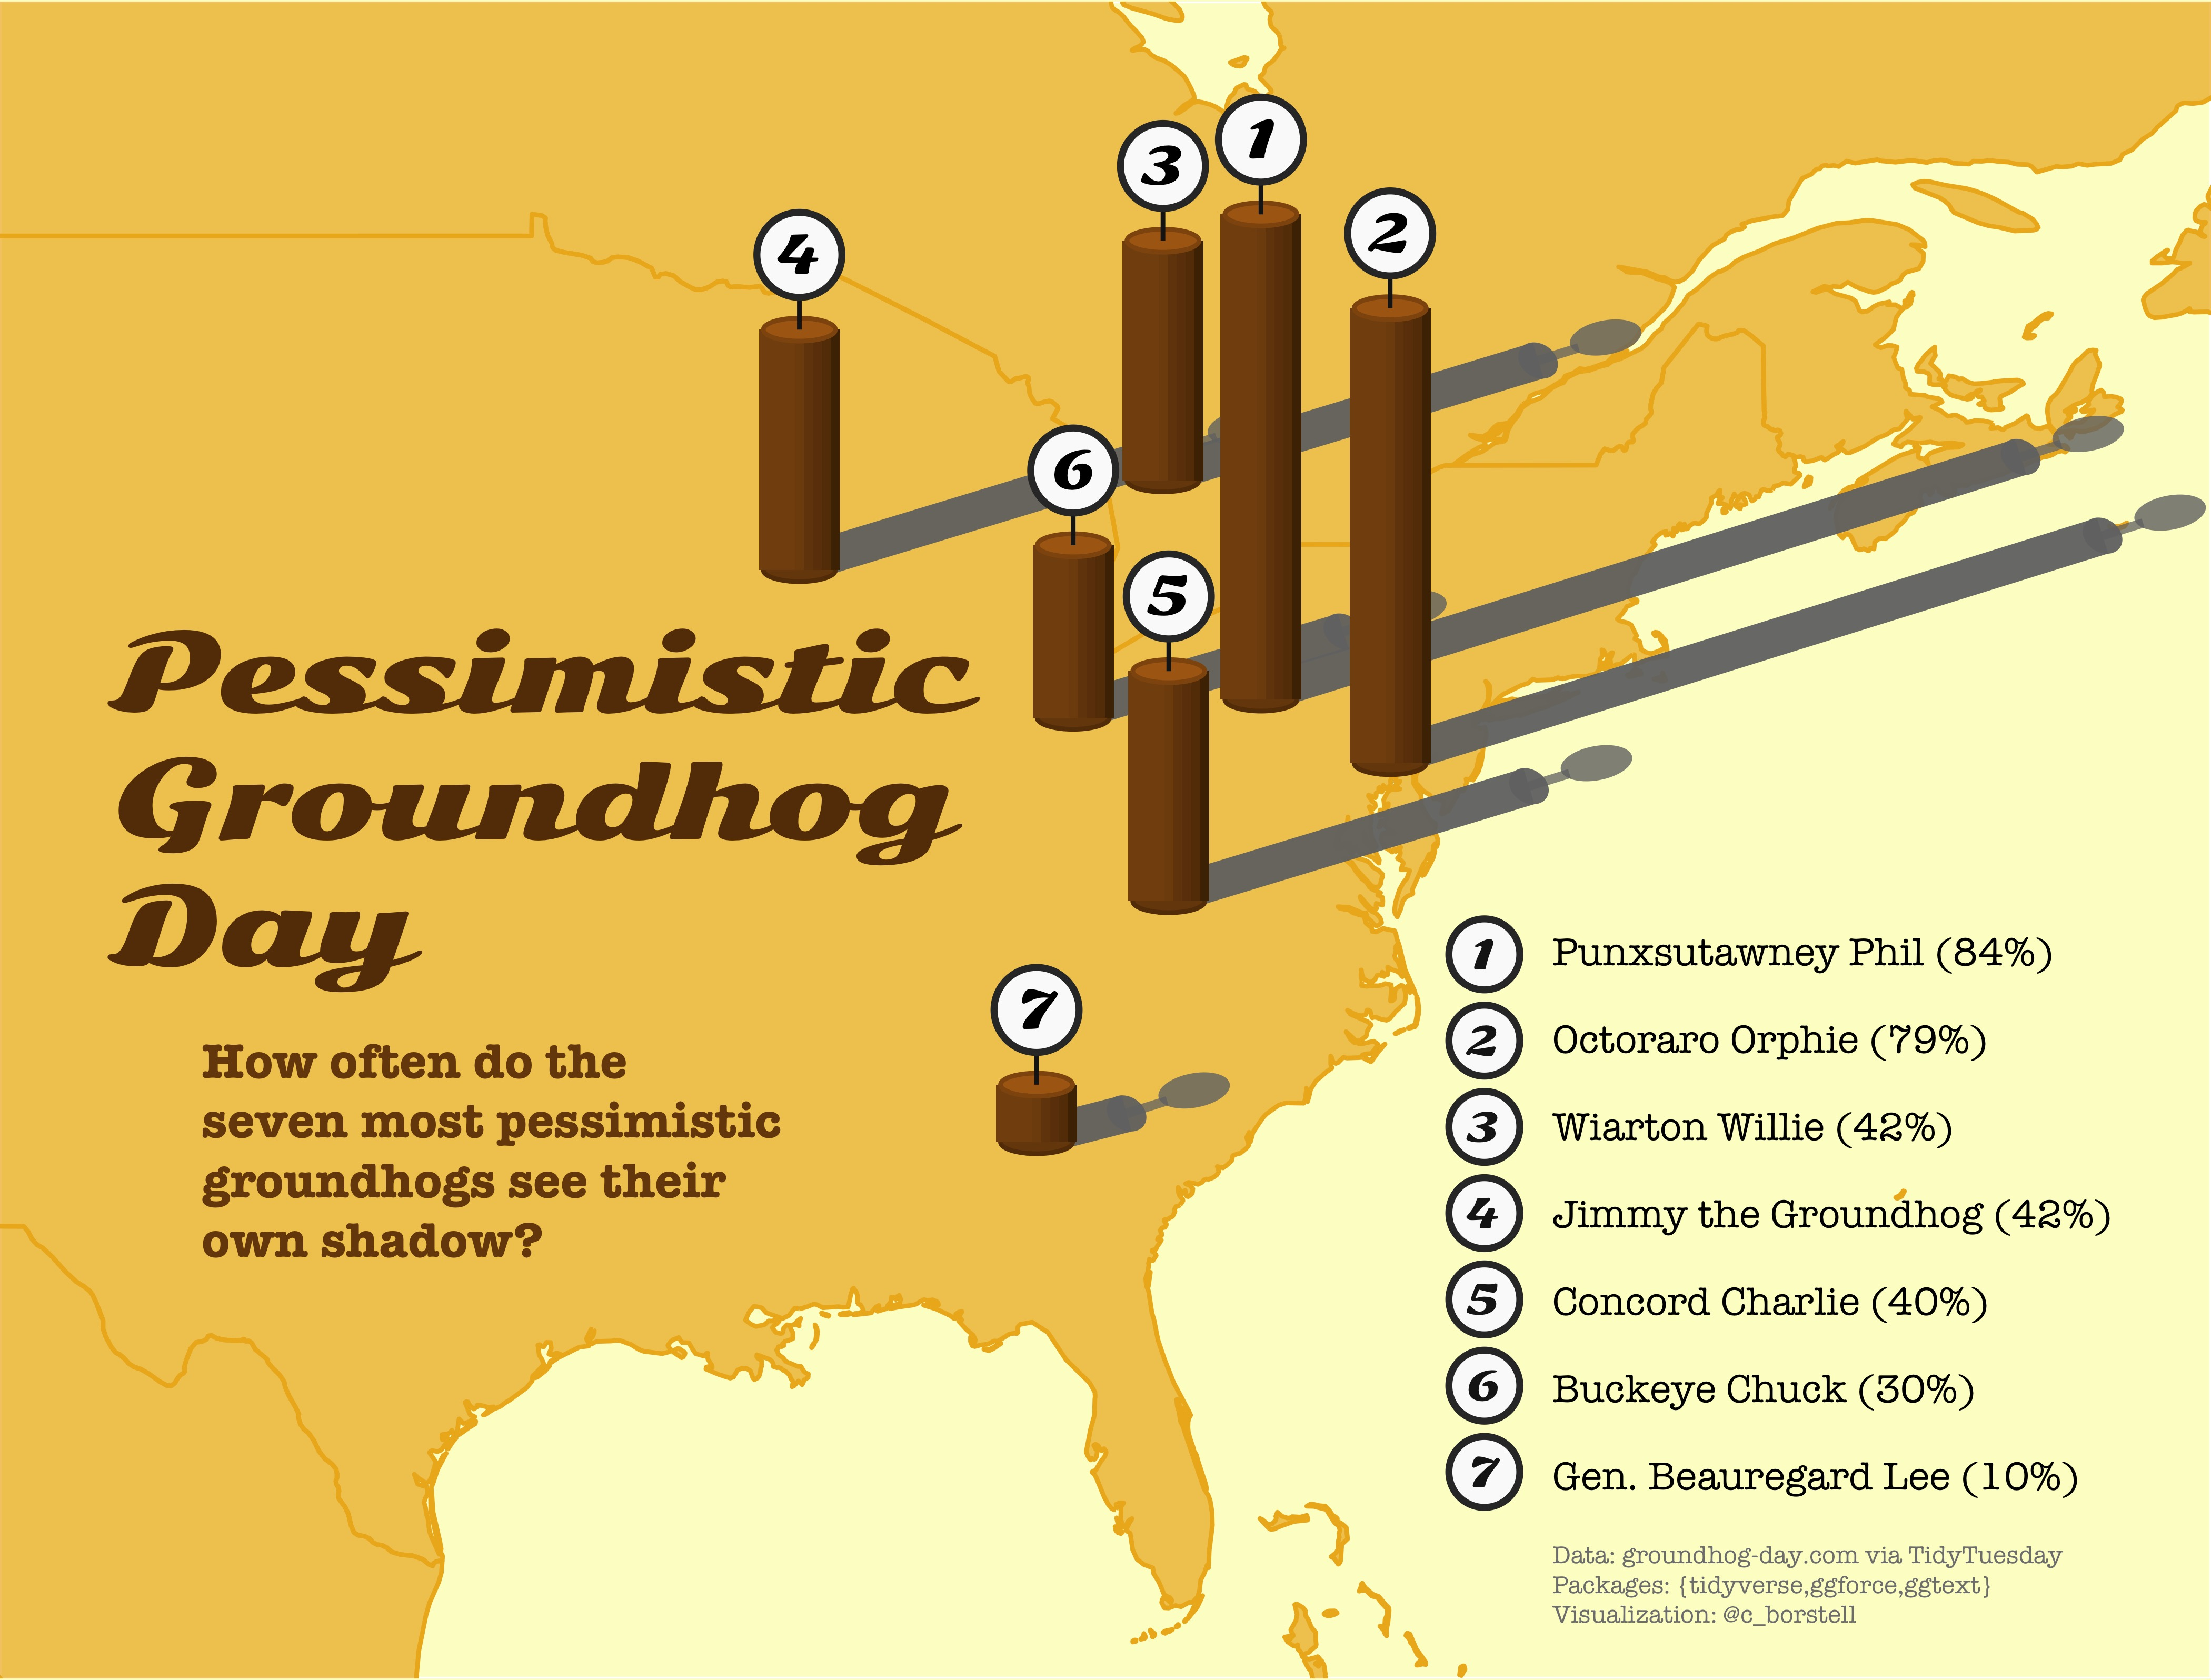

Reproduce this figure in R.

# Load libraries ----------------------------------------------------------

library(tidyverse)
library(ggtext)
library(ggforce)



# Read data ---------------------------------------------------------------

groundhogs <- read_csv("https://raw.githubusercontent.com/rfordatascience/tidytuesday/master/data/2024/2024-01-30/groundhogs.csv")
predictions <- read_csv("https://raw.githubusercontent.com/rfordatascience/tidytuesday/master/data/2024/2024-01-30/predictions.csv")



# Process data ------------------------------------------------------------

# Get actual predictions
shadow <- 
  predictions |> 
  left_join(groundhogs, by = join_by(id)) |> 
  filter(!is.na(shadow))

# Filter out the top pessimistic predictors (with enough predictions)
top <- shadow |> 
  mutate(seen = sum(shadow), .by = id) |> 
  slice(1, .by = id) |> 
  mutate(pessimistic = seen/predictions_count) |> 
  filter(predictions_count>=40) |> 
  arrange(desc(predictions_count)) |> 
  mutate(rank = row_number()) |> 
  mutate(name = case_when(
    name == "General Beauregard Lee" ~ "Gen. Beauregard Lee",
    .default = name
  ))



# Plot data ---------------------------------------------------------------

# Themes
brown1 <- "#ad6715"
brown2 <- "#91550f"
brown3 <- "#78460c"
brown4 <- "#663a06"
brown5 <- "#4f2c03"


# Map data
m <- ggplot2::map_data("world") |> 
  as_data_frame()


# Plot map
ggplot() +
  
  # Map
  geom_polygon(data=m, aes(long, lat, group=group), color="goldenrod2", fill="goldenrod2", alpha=.7) +
  
  # Shadows
  geom_segment(data=top, aes(x=longitude, xend=longitude+pessimistic*20, y=latitude+.1, yend=latitude+pessimistic*5), color="grey45", size=4, alpha=.95) +
  ggforce::geom_ellipse(data=top, aes(x0=longitude+pessimistic*20, y0=latitude+pessimistic*5, a=.45, b=.3, angle=6), color="transparent", fill="grey45", alpha=.95) +
  ggforce::geom_ellipse(data=top, aes(x0=longitude+pessimistic*20+1.5, y0=latitude+pessimistic*5+.4, a=.3, b=.8, angle=1.7), color="transparent", fill="grey45", alpha=.8) +
  geom_segment(data=top, aes(x=longitude+pessimistic*20, xend=longitude+pessimistic*20+1, y=latitude+pessimistic*5, yend=latitude+pessimistic*5+.3), color="grey45", size=1, alpha=.75) +
  
  # Logs
  ggforce::geom_ellipse(data=top, aes(x0=longitude, y0=latitude, a=.8, b=.2, angle=0), color=brown4, fill=brown3) +
  geom_rect(data=top, aes(xmin=longitude-.9, xmax=longitude+.9, ymin=latitude, ymax=latitude+pessimistic*10), fill=brown5) +
  geom_rect(data=top, aes(xmin=longitude-.9, xmax=longitude+.7, ymin=latitude, ymax=latitude+pessimistic*10), fill=brown4) +
  geom_rect(data=top, aes(xmin=longitude-.9, xmax=longitude+.5, ymin=latitude, ymax=latitude+pessimistic*10), fill=brown3, alpha=.3) +
  geom_rect(data=top, aes(xmin=longitude-.9, xmax=longitude+.3, ymin=latitude, ymax=latitude+pessimistic*10), fill=brown2, alpha=.2) +
  geom_rect(data=top, aes(xmin=longitude-.9, xmax=longitude+.1, ymin=latitude, ymax=latitude+pessimistic*10), fill=brown1, alpha=.2) +
  geom_rect(data=top, aes(xmin=longitude-.9, xmax=longitude-.1, ymin=latitude, ymax=latitude+pessimistic*10), fill=brown1, alpha=.1) +
  ggforce::geom_ellipse(data=top, aes(x0=longitude, y0=latitude+pessimistic*10, a=.8, b=.2, angle=0), color=brown2, fill=brown1) +

  # Signs
  geom_segment(data=top, aes(x=longitude, xend=longitude, y=latitude+pessimistic*10, yend=latitude+pessimistic*10+1), color="grey10") +
  geom_point(data=top, aes(x=longitude, y=latitude+pessimistic*10+1.3), shape=16, color="grey20", size=9.5) +
  geom_point(data=top, aes(x=longitude, y=latitude+pessimistic*10+1.3), shape=16, color="#FAFAFA", size=8) +
  geom_text(data=top, aes(x=longitude, y=latitude+pessimistic*10+1.31, label=rank), family="Sonsie One") +
  
  # Text
  ggtext::geom_textbox(aes(x=-98, y=39, label="Pessimistic Groundhog Day"), 
                       fill="transparent", box.color="transparent", 
                       family="Sonsie One", size=8.5, color=brown4,
                       maxwidth = 1) +
  ggtext::geom_textbox(aes(x=-96, y=33, label="How often do the seven most pessimistic groundhogs see their own shadow?"), 
                       fill="transparent", box.color="transparent", 
                       family="American Typewriter Bold", size=4, color=brown3,
                       maxwidth = 1) +
  
  # Legend
  
  geom_point(data=top, aes(x=-74, y=38-rank*1.5), shape=16, color="grey20", size=8) +
  geom_point(data=top, aes(x=-74, y=38-rank*1.5), shape=21, color="transparent", fill="#FAFAFA", size=6.5) +
  geom_text(data=top, aes(x=-74, y=38-rank*1.5, label=rank), color="grey10", family="Sonsie One", size=3) +
  ggtext::geom_textbox(data=top, aes(x=-66, y=38-rank*1.52, label=paste0(name, " (", round(pessimistic*100), "%)")), 
                       size=3.2, family="American Typewriter", box.color="transparent", fill="transparent", maxwidth = 2) +
  
  ggtext::geom_textbox(aes(x=-66, y=25.5, 
                           label="Data: groundhog-day.com via TidyTuesday Packages: {tidyverse,ggforce,ggtext} Visualization: @c_borstell"),
                       size=2, family="American Typewriter", box.color="transparent", fill="transparent", color="grey50") +
  
  coord_quickmap(xlim = c(min(top9$longitude)-15, max(top9$longitude)+16),
                 ylim = c(min(top9$latitude)-8, max(top9$latitude)+7)) +
  theme_void() +
  theme(plot.background = element_rect(fill="#FCFCCC", color="white"),
        panel.background = element_blank())

# Save plot
ggsave("./groundhogs.jpg", width = 7, height = 5.32, unit = "in", dpi = 600)
